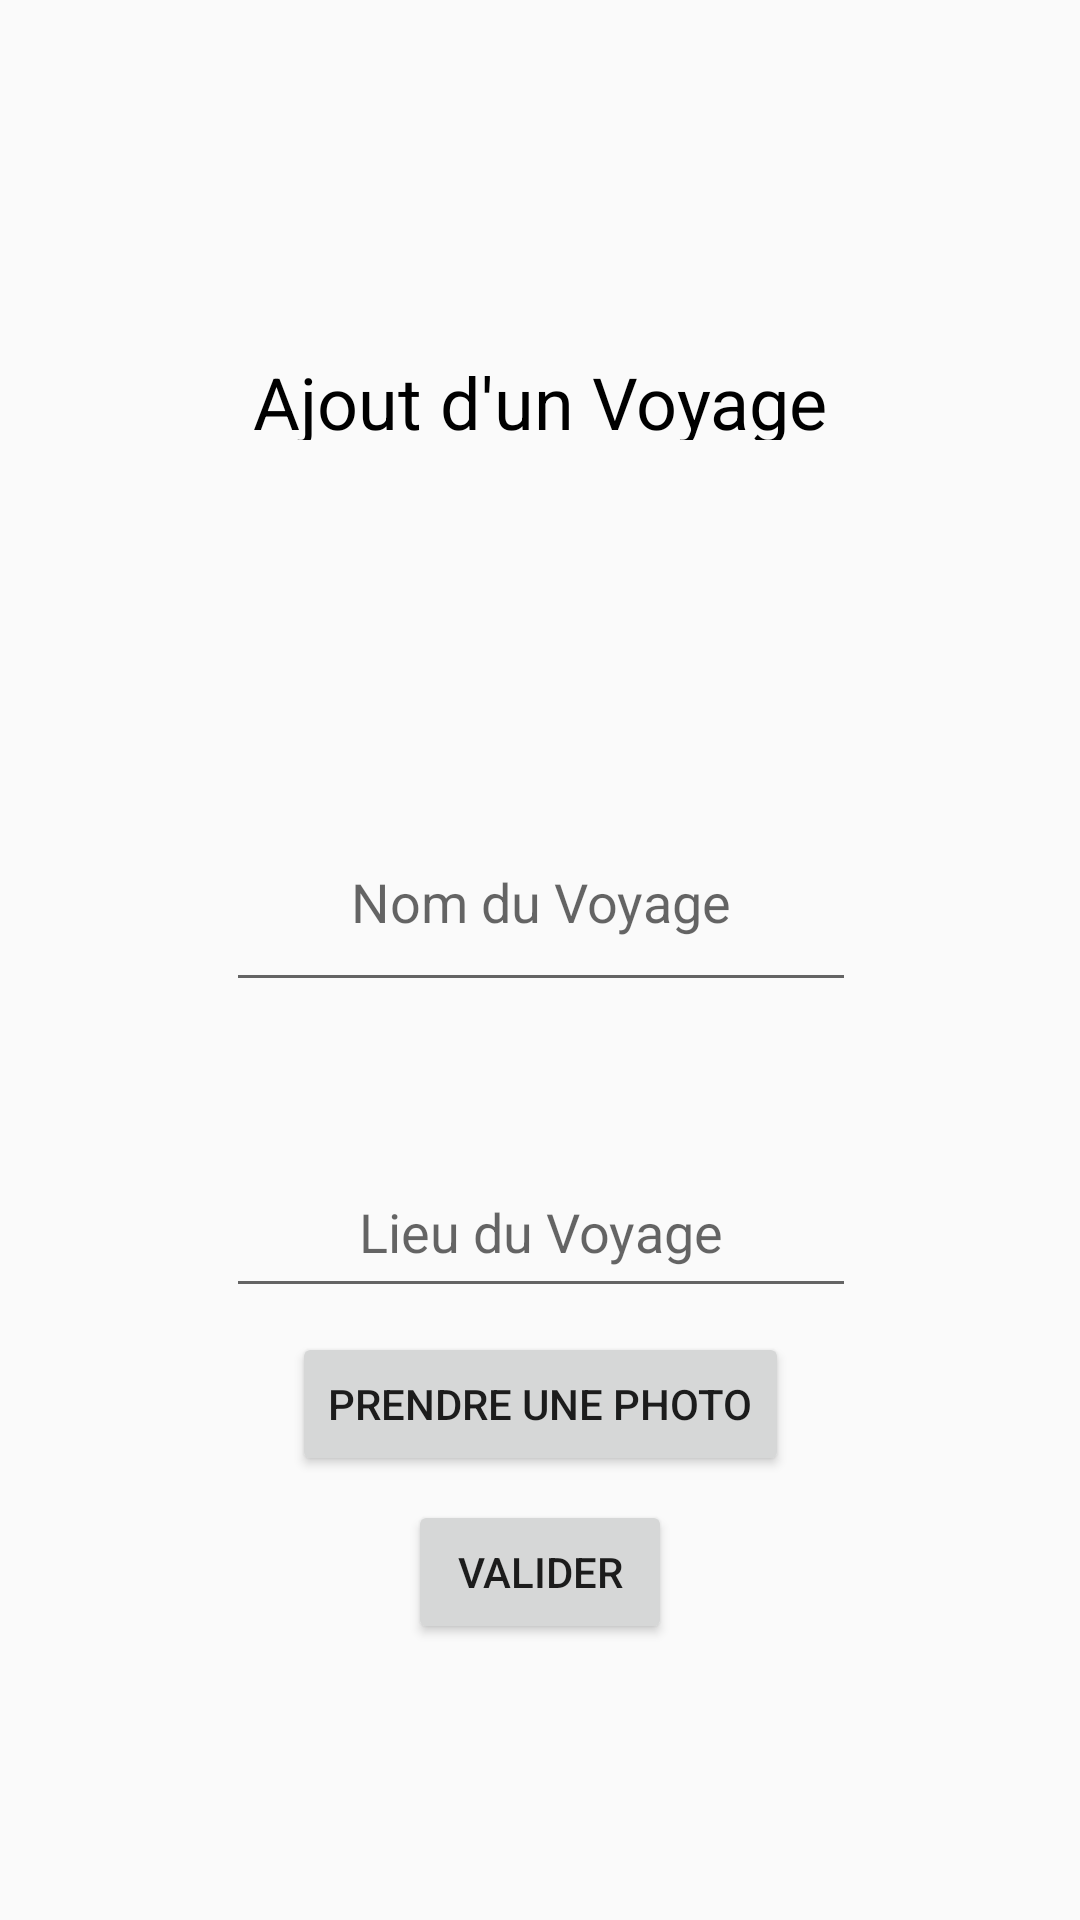

Write the Android layout XML for this screen, with the resource values it uses.
<!-- AndroidManifest.xml: application theme Theme.AppCompat.Light.NoActionBar -->
<!-- res/layout/activity_param_voyage.xml -->
<?xml version="1.0" encoding="utf-8"?>
<android.support.constraint.ConstraintLayout xmlns:android="http://schemas.android.com/apk/res/android"
    xmlns:app="http://schemas.android.com/apk/res-auto"
    xmlns:tools="http://schemas.android.com/tools"
    android:layout_width="match_parent"
    android:layout_height="match_parent"
    tools:context=".ParamVoyage">

    <TextView
        android:id="@+id/titre"
        android:layout_width="wrap_content"
        android:layout_height="29dp"
        android:layout_marginBottom="8dp"
        android:layout_marginEnd="8dp"
        android:layout_marginLeft="8dp"
        android:layout_marginRight="8dp"
        android:layout_marginStart="8dp"
        android:layout_marginTop="8dp"
        android:text="Ajout d'un Voyage"
        android:textColor="@android:color/black"
        android:textSize="24sp"
        app:layout_constraintBottom_toTopOf="@+id/nom"
        app:layout_constraintEnd_toEndOf="parent"
        app:layout_constraintStart_toStartOf="parent"
        app:layout_constraintTop_toTopOf="parent" />

    <EditText
        android:id="@+id/nom"
        android:layout_width="wrap_content"
        android:layout_height="70dp"
        android:layout_marginBottom="48dp"
        android:layout_marginEnd="8dp"
        android:layout_marginLeft="8dp"
        android:layout_marginRight="8dp"
        android:layout_marginStart="8dp"
        android:ems="10"
        android:gravity="center"
        android:hint="Nom du Voyage"
        android:inputType="text|textShortMessage"
        app:layout_constraintBottom_toTopOf="@+id/lieu"
        app:layout_constraintEnd_toEndOf="parent"
        app:layout_constraintHorizontal_bias="0.503"
        app:layout_constraintStart_toStartOf="parent" />

    <EditText
        android:id="@+id/lieu"
        android:layout_width="wrap_content"
        android:layout_height="54dp"
        android:layout_marginBottom="8dp"
        android:layout_marginEnd="8dp"
        android:layout_marginLeft="8dp"
        android:layout_marginRight="8dp"
        android:layout_marginStart="8dp"
        android:ems="10"
        android:gravity="center_vertical|center"
        android:hint="Lieu du Voyage"
        android:inputType="textShortMessage"
        android:textColor="@android:color/black"
        app:layout_constraintBottom_toTopOf="@+id/photo"
        app:layout_constraintEnd_toEndOf="parent"
        app:layout_constraintHorizontal_bias="0.503"
        app:layout_constraintStart_toStartOf="parent" />

    <Button
        android:id="@+id/valider"
        android:layout_width="wrap_content"
        android:layout_height="wrap_content"
        android:layout_marginBottom="92dp"
        android:layout_marginEnd="8dp"
        android:layout_marginLeft="8dp"
        android:layout_marginRight="8dp"
        android:layout_marginStart="8dp"
        android:text="Valider"
        app:layout_constraintBottom_toBottomOf="parent"
        app:layout_constraintEnd_toEndOf="parent"
        app:layout_constraintStart_toStartOf="parent" />

    <Button
        android:id="@+id/photo"
        android:layout_width="wrap_content"
        android:layout_height="wrap_content"
        android:layout_marginBottom="8dp"
        android:layout_marginEnd="8dp"
        android:layout_marginLeft="8dp"
        android:layout_marginRight="8dp"
        android:layout_marginStart="8dp"
        android:text="Prendre une photo"
        app:layout_constraintBottom_toTopOf="@+id/valider"
        app:layout_constraintEnd_toEndOf="parent"
        app:layout_constraintStart_toStartOf="parent" />
</android.support.constraint.ConstraintLayout>
<!-- resources referenced by this layout -->
<resources>

</resources>
